Photos from the image-classification dataset "kaifeng-chrysanthemum-visual-classification-model" in the GitHub repository Remiiil1a/kaifeng-chrysanthemum-visual-classification-model. Its 10 classes are: 01 huangse pingban, 02 baise guanban, 03 lvse jiban, 04 fense pingban, 05 hongse qiuxing, 06 fuse feiwu, 07 huangse guanban, 08 fense chiban, 09 huangse qiuxing, 10 hongse sheban.

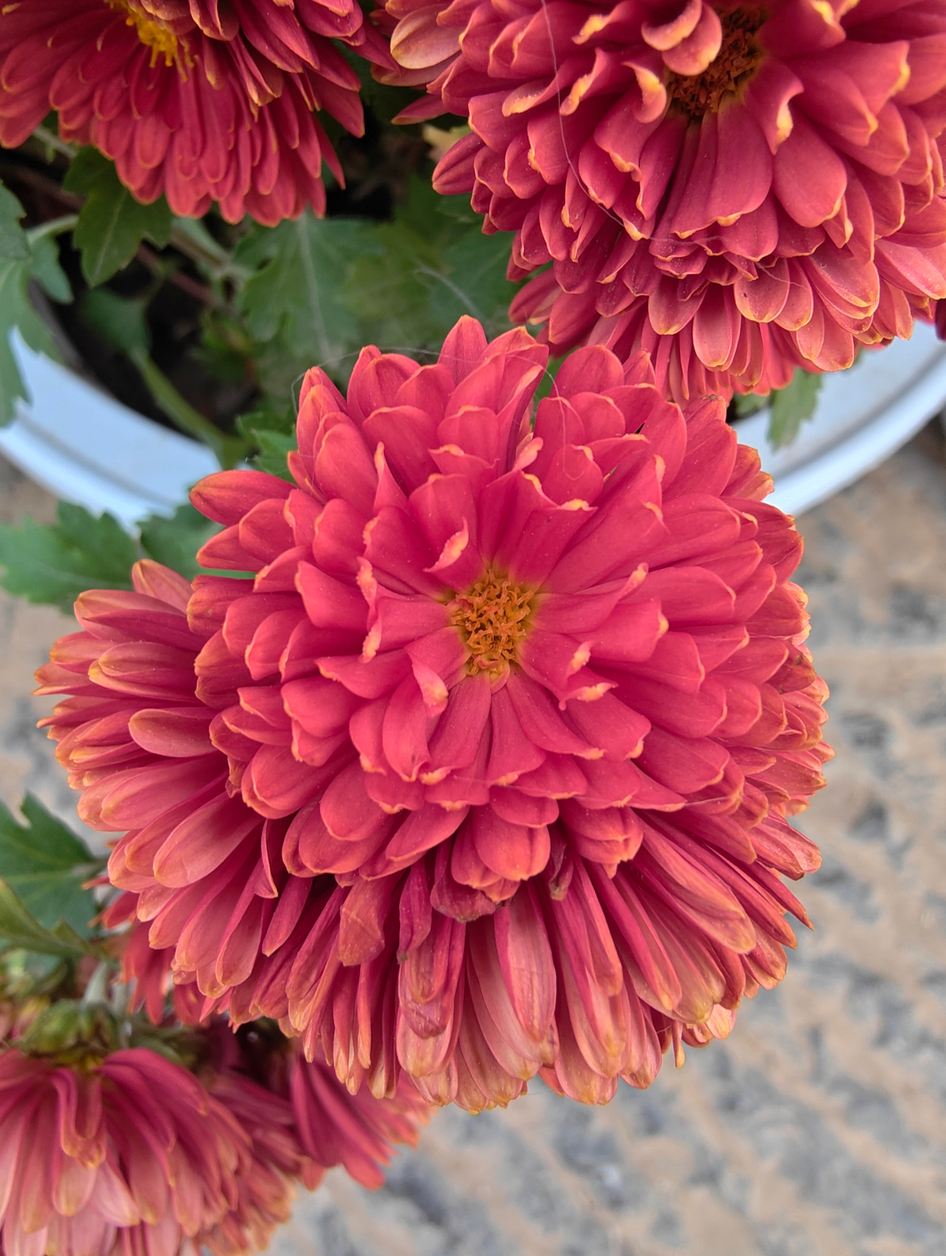
Label: 05 hongse qiuxing

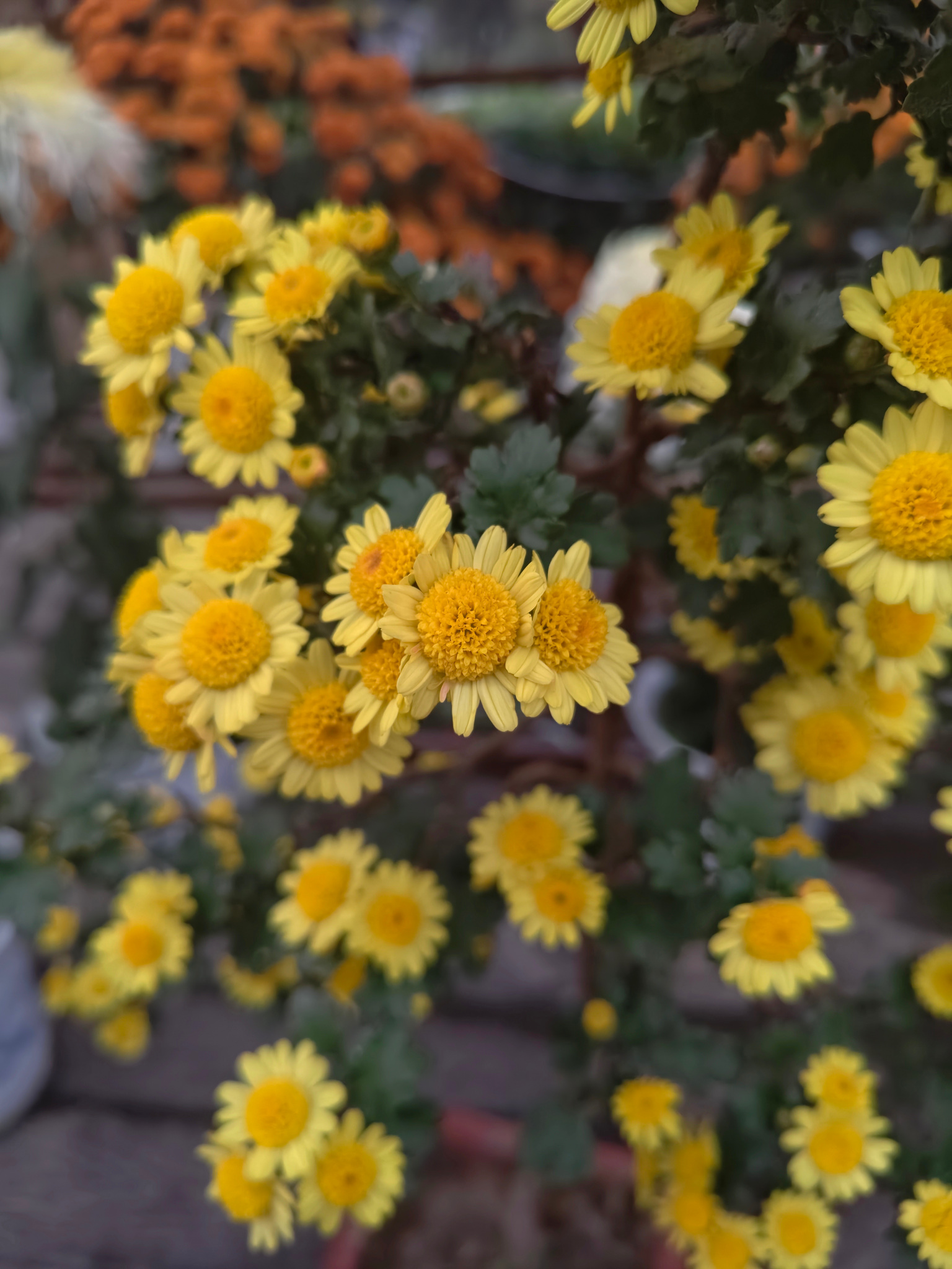
Label: 01 huangse pingban

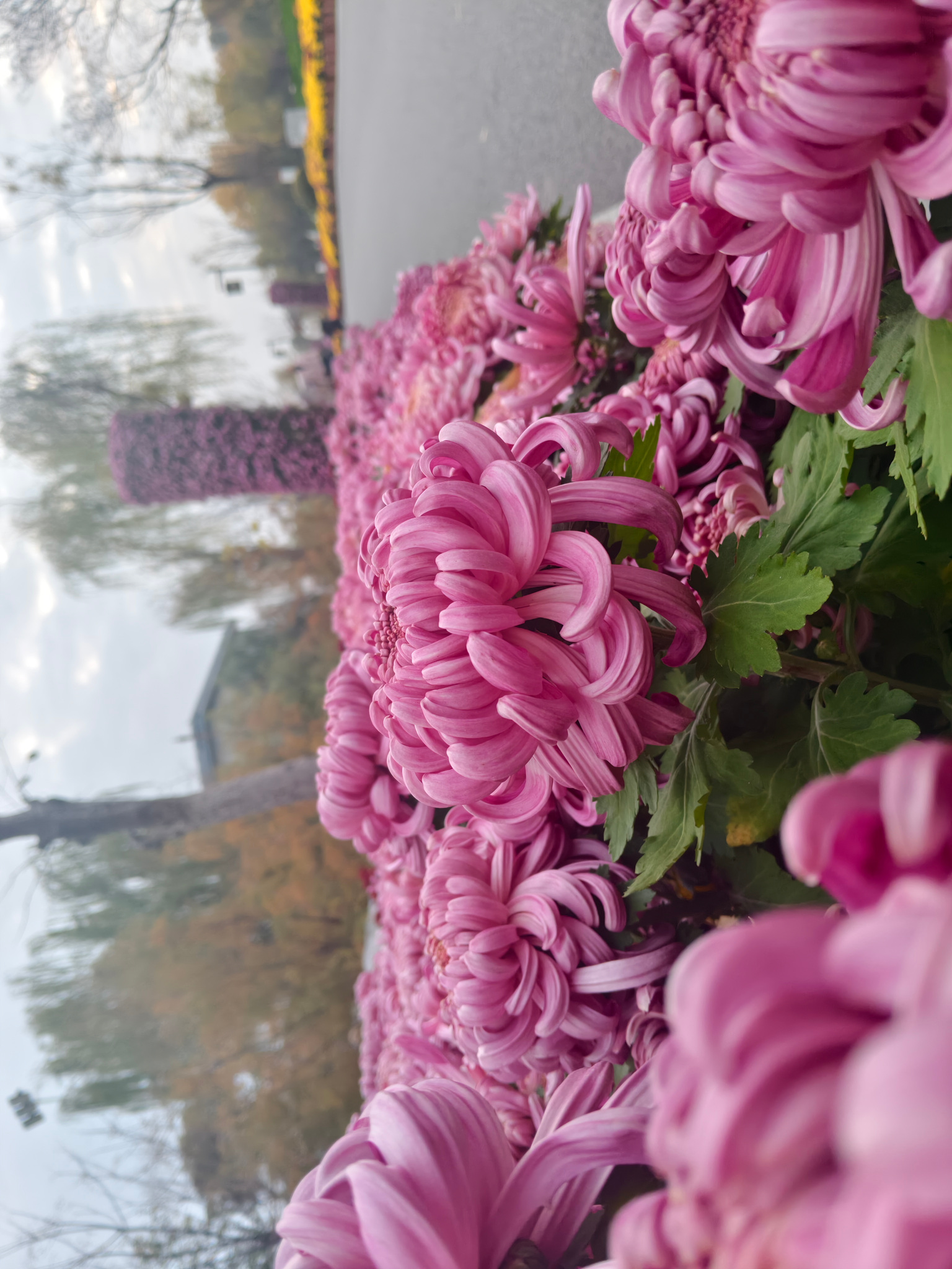
Label: 08 fense chiban

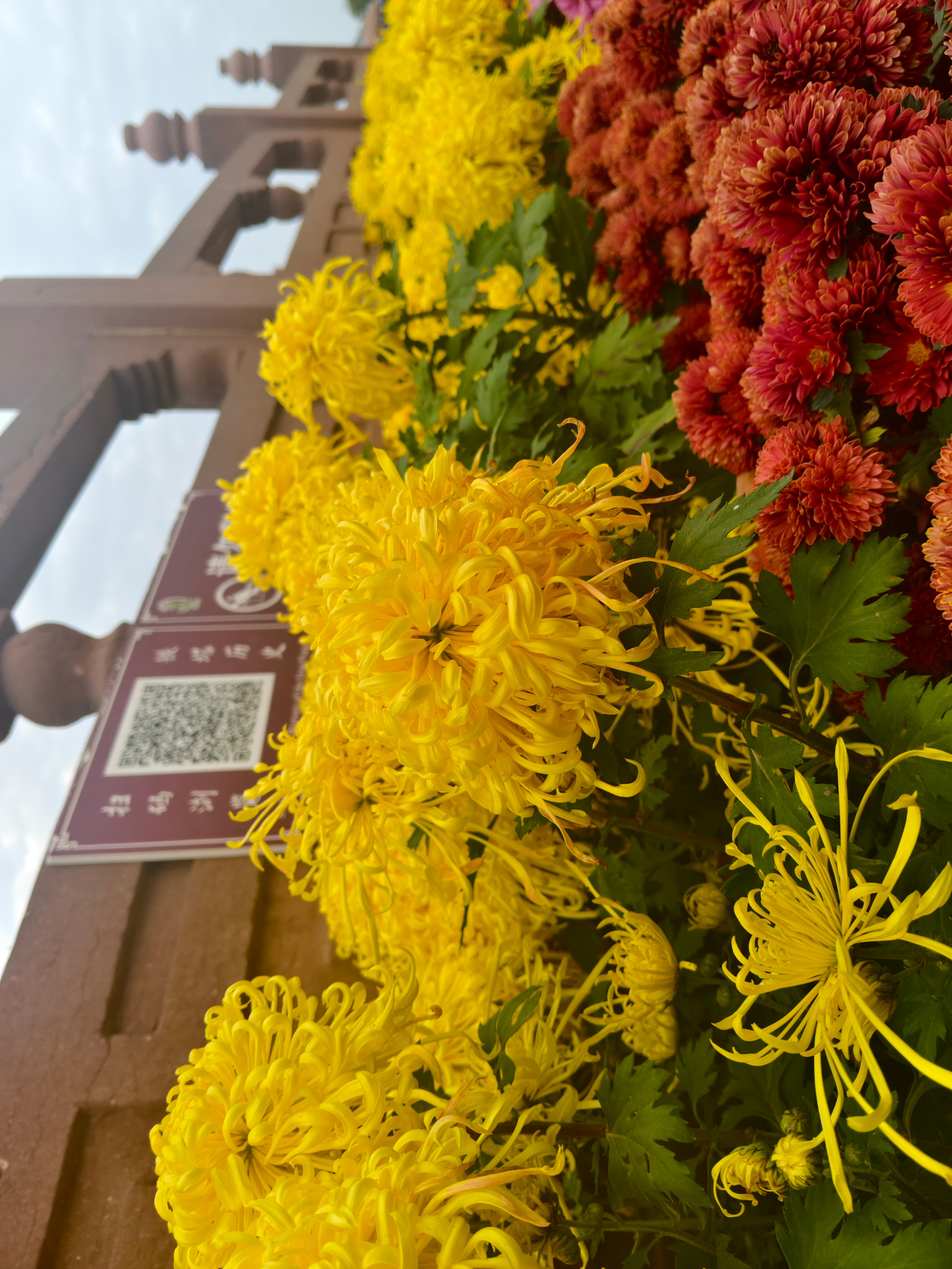
Label: 07 huangse guanban

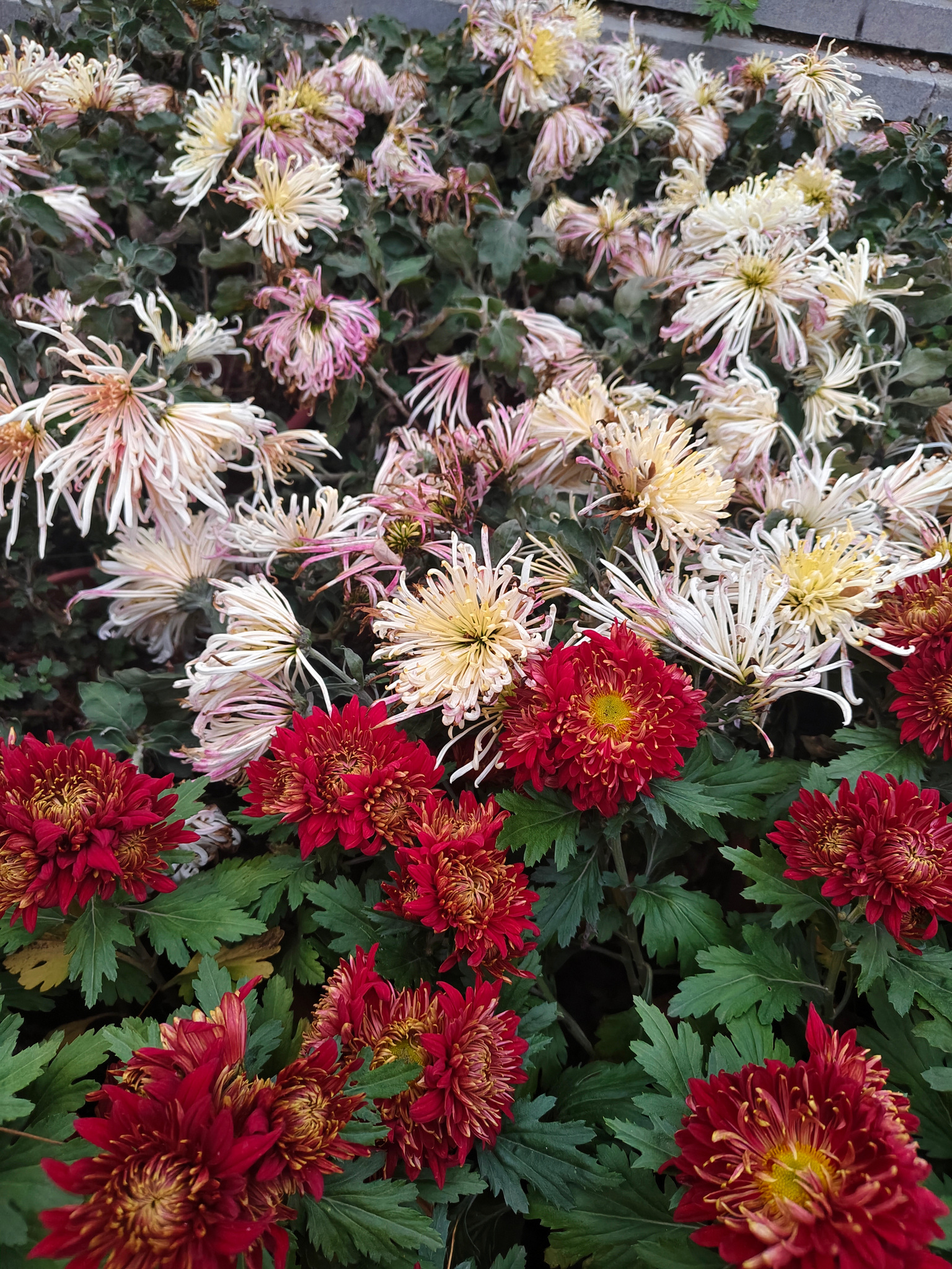
Label: 02 baise guanban

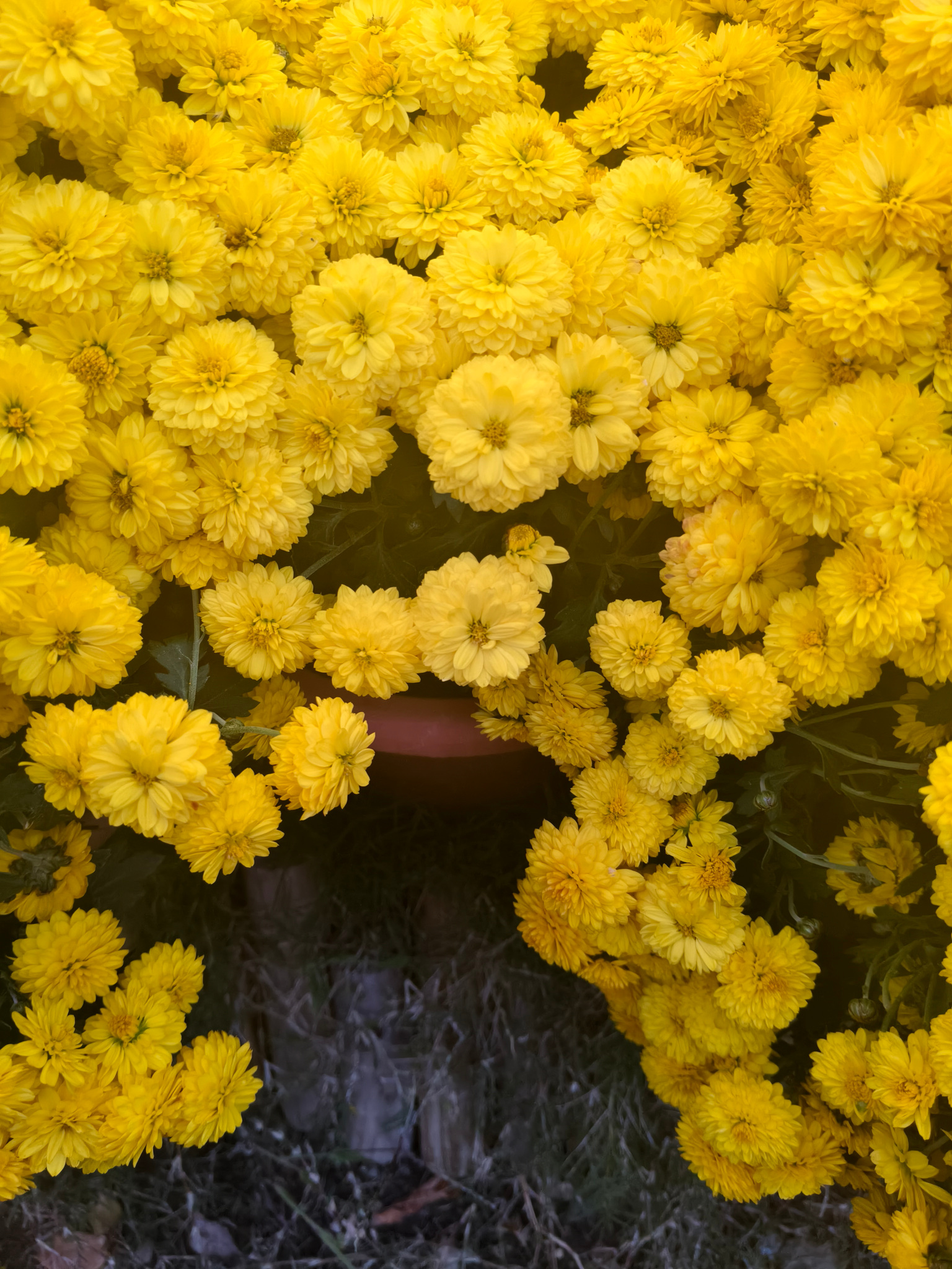
Label: 09 huangse qiuxing
